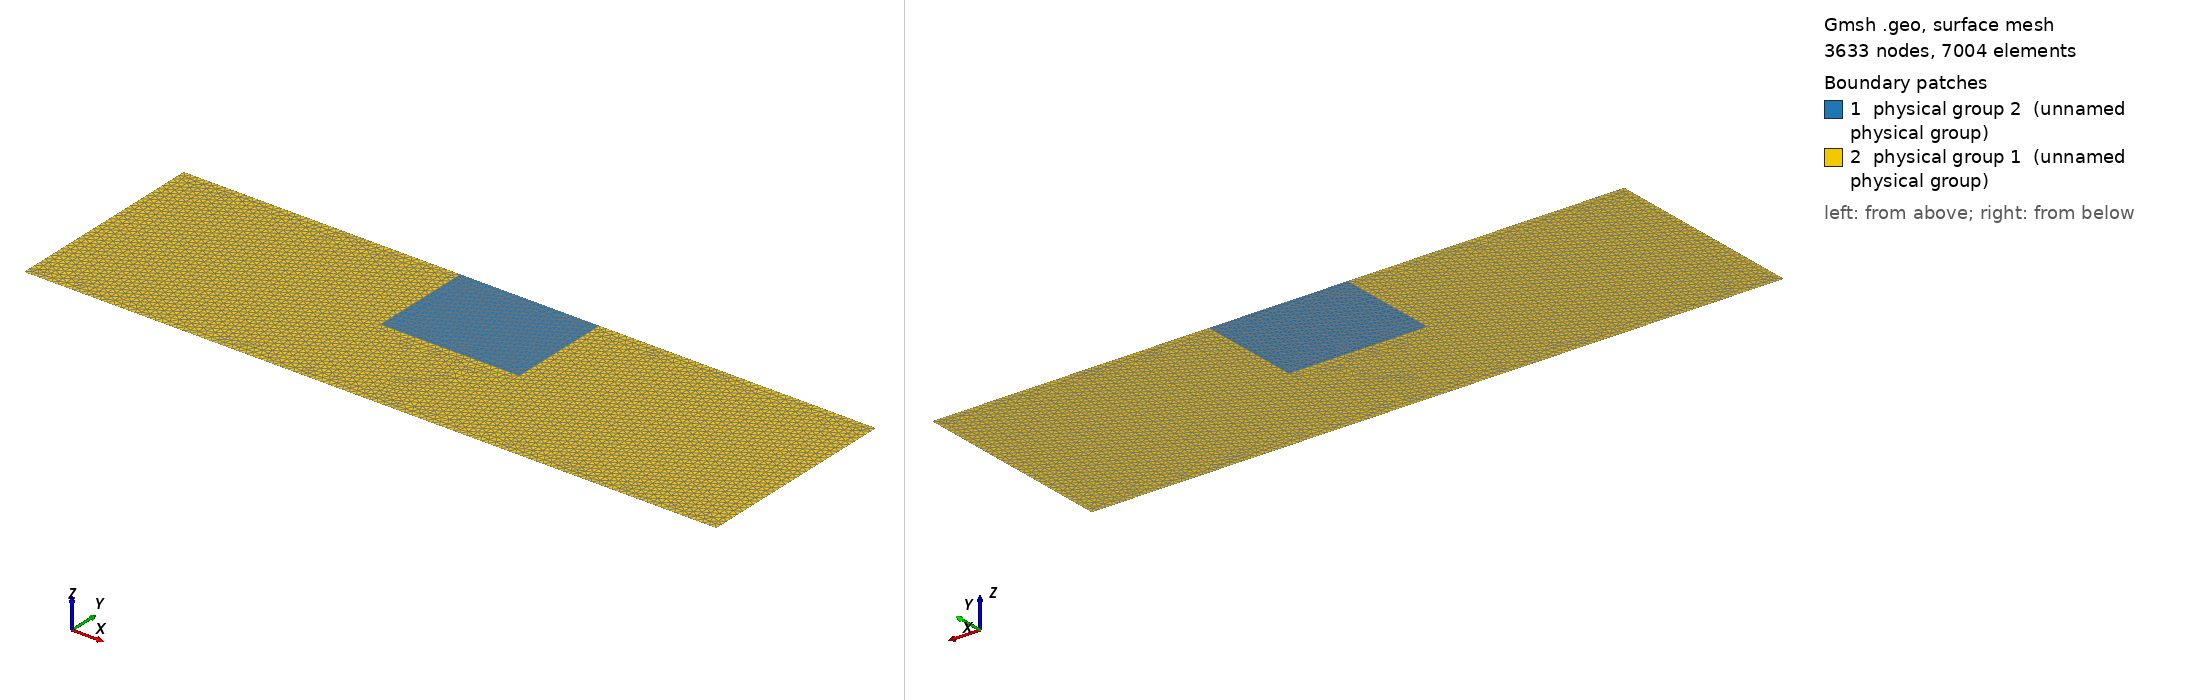

Gmsh geometry script, surface-meshed: 3633 nodes, 7004 surface elements. Boundary patches (legend numbers): 1 physical group 2 (unnamed physical group), 2 physical group 1 (unnamed physical group). Left view from above one corner, right view from below the opposite corner. Legend entries are the model's physical surfaces. The drawing asked Gmsh for element sizes between 1% and 20% of the model's largest extent; the script's own settings can give other sizes.

=== test_us_barhalfup_centree.geo (drawn) ===
// test_ultrasound_barre.geo
// Domaine rectangulaire SYMETRIQUE [-Lx/2, Lx/2] + inclusion barre horizontale
// Physical tags:
//  - Surface MILIEU : 1
//  - Surface DEFAUT : 2
//  - SIGMA_GAUCHE (x=-Lx/2) : 11
//  - SIGMA_DROITE (x=+Lx/2) : 12
//  - BORD_HAUT    (y=Ly)    : 13
//  - BORD_BAS     (y=0)     : 14

Mesh.MshFileVersion = 2.2;
SetFactory("OpenCASCADE");

// ----------------------
// Paramètres géométriques
// ----------------------
Lx = 2.0;    // largeur du rectangle (de -1 à +1)
Ly = 0.6;    // hauteur du rectangle (de 0 à 0.6)

cx = 0;   
cy = Ly/2;

// Paramètres du défaut (barre horizontale)
h_bar = 0.3; // Épaisseur (hauteur) de la barre
w_bar = 0.4; // Longueur de la barre (à ajuster selon tes besoins)

// Calcul du point de départ (coin inférieur gauche) du rectangle-défaut
x_bar = cx - (w_bar / 2);
y_bar = 0.3;

// ----------------------
// Paramètres de maillage
// ----------------------
h_bulk   = 0.01;   // taille dans le milieu
h_defaut = 0.005;  // taille près du défaut

Mesh.CharacteristicLengthMin = h_defaut;
Mesh.CharacteristicLengthMax = h_bulk;

// ----------------------
// Géométrie
// ----------------------
// Guide d'onde
Rectangle(1) = {-Lx/2, 0, 0, Lx, Ly};          

// Défaut (Barre)
Rectangle(2) = {x_bar, y_bar, 0, w_bar, h_bar};          

// On découpe le guide d'onde par la barre
out[] = BooleanFragments{ Surface{1}; Delete; }{ Surface{2}; Delete; };

// ----------------------
// Récupération des IDs (Mise à jour des coordonnées de recherche)
// ----------------------
eps = 1e-6;

// Surface du défaut : on englobe le rectangle de la barre
sDef[] = Surface In BoundingBox {x_bar-eps, y_bar-eps, -1, x_bar+w_bar+eps, y_bar+h_bar+eps, 1};

// Surface totale : couvre tout de -Lx/2 à +Lx/2
sAll[] = Surface In BoundingBox {-Lx/2-eps, -eps, -1, Lx/2+eps, Ly+eps, 1};

// On déduit la surface du milieu (sAll - sDef)
sMil[] = sAll[];
For i In {0:#sDef[]-1}
  sMil[] -= {sDef[i]};
EndFor

// ----------------------
// Champs de taille (Distance au défaut)
// ----------------------
Field[1] = Distance;
Field[1].SurfacesList = {sDef[]};
Field[1].NumPointsPerCurve = 100;

Field[2] = Threshold;
Field[2].InField = 1;
Field[2].SizeMin = h_defaut;
Field[2].SizeMax = h_bulk;
// Les distances ci-dessous remplacent le rayon (r et 3*r) 
// pour créer le dégradé de taille de maille autour du rectangle.
Field[2].DistMin = 0.05; 
Field[2].DistMax = 0.25; 

Background Field = 2;

// ----------------------
// Physical groups (surfaces)
// ----------------------
Physical Surface(1) = {sMil[]}; // MILIEU
Physical Surface(2) = {sDef[]}; // DEFAUT

// ----------------------
// Physical groups (bords)
// ----------------------

// GAUCHE : x = -Lx/2
cLeft[]  = Curve In BoundingBox {-Lx/2-eps, -eps, -1, -Lx/2+eps, Ly+eps, 1};

// DROITE : x = +Lx/2
cRight[] = Curve In BoundingBox {Lx/2-eps, -eps, -1, Lx/2+eps, Ly+eps, 1};

// HAUT : y = Ly (couvre tout X de -Lx/2 à Lx/2)
cTop[]   = Curve In BoundingBox {-Lx/2-eps, Ly-eps, -1, Lx/2+eps, Ly+eps, 1};

// BAS : y = 0 (couvre tout X de -Lx/2 à Lx/2)
cBot[]   = Curve In BoundingBox {-Lx/2-eps, -eps, -1, Lx/2+eps, eps, 1};

Physical Curve(11) = {cLeft[]};   // SIGMA_GAUCHE
Physical Curve(12) = {cRight[]};  // SIGMA_DROITE
Physical Curve(13) = {cTop[]};    // BORD_HAUT
Physical Curve(14) = {cBot[]};    // BORD_BAS

Mesh.RecombineAll = 0;
